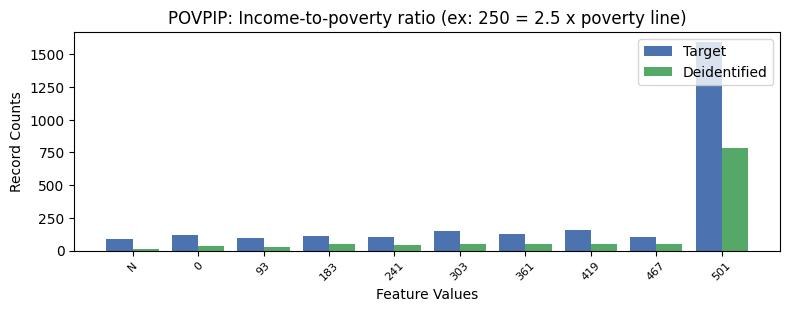

Values plotted in this chart, from the file beside it:
, POVPIP, count_target, count_deidentified
0, 13, 1591, 783
1, 6, 155, 54
2, 4, 148, 47
3, 5, 125, 51
4, 0, 122, 33
5, 2, 109, 50
6, 7, 107, 54
7, 3, 105, 41
8, 1, 98, 24
9, -1, 91, 15
